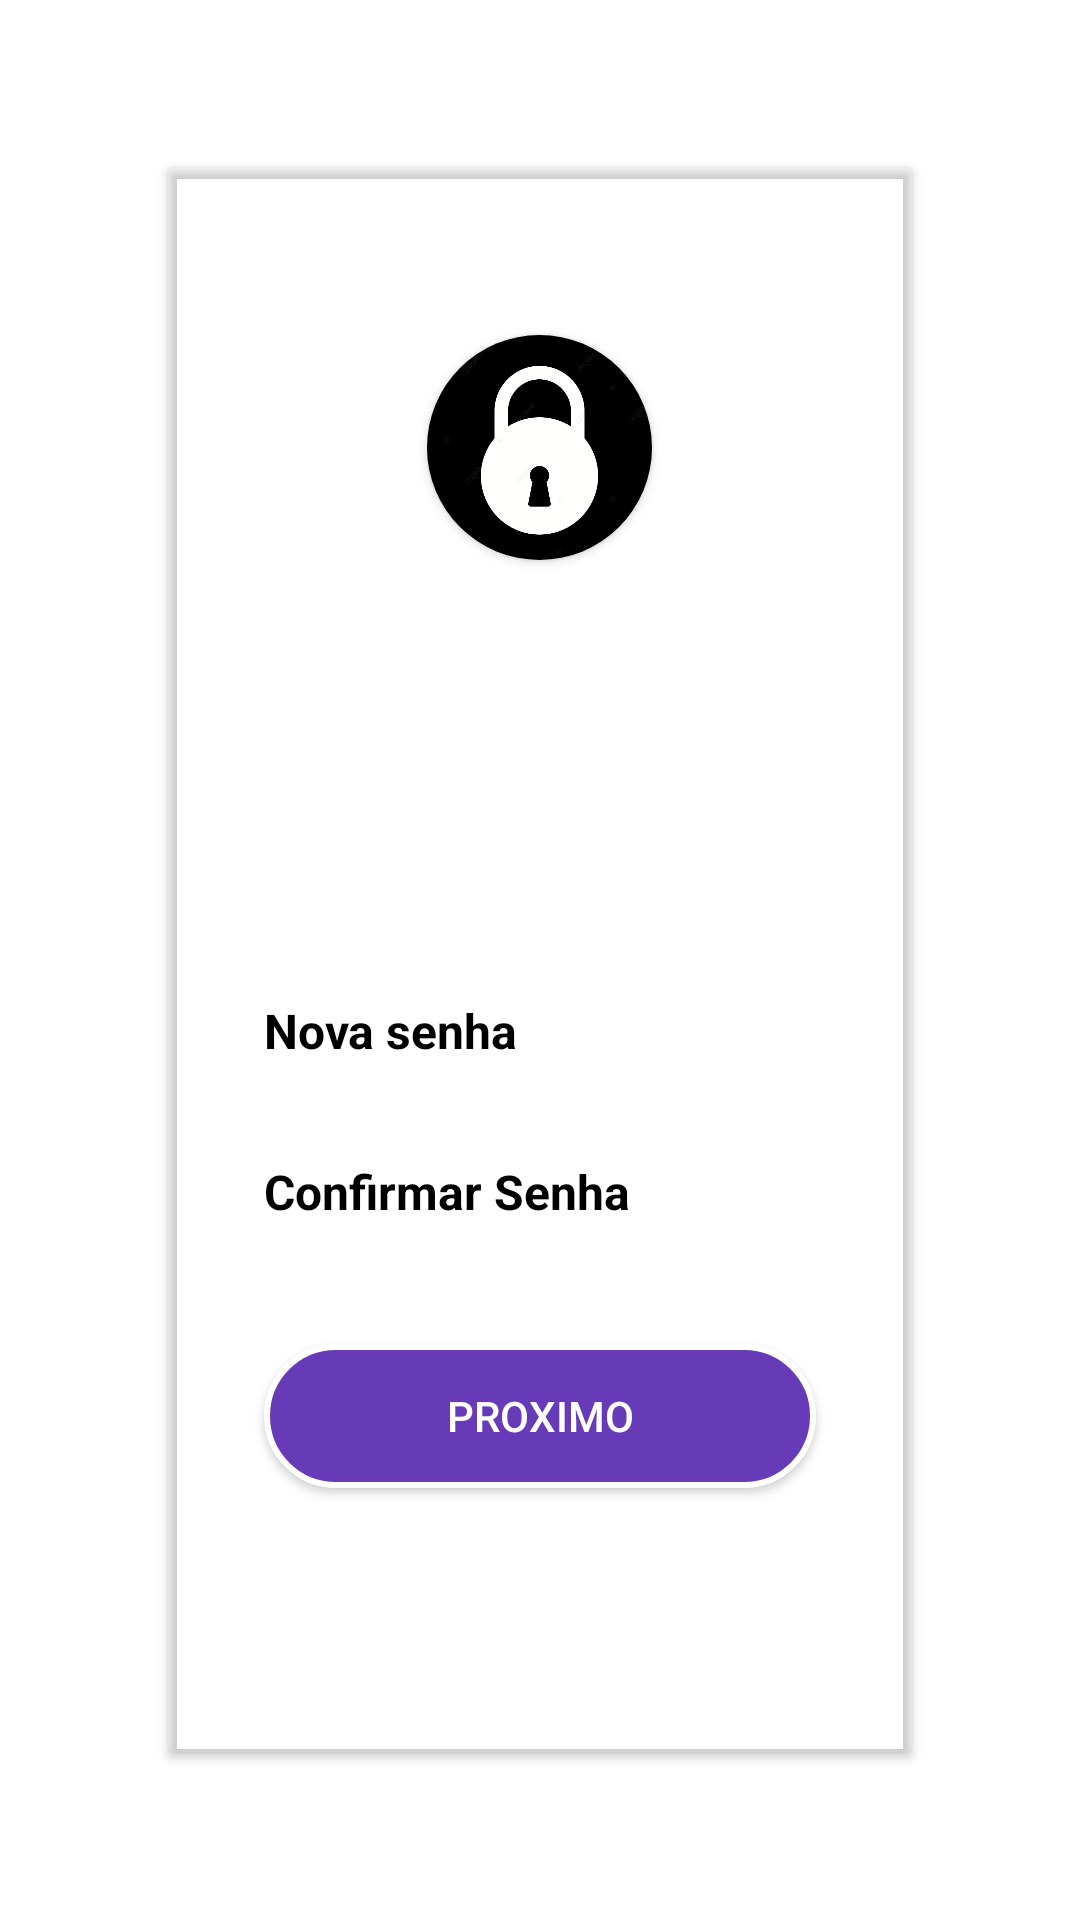

Android layout source for this screen:
<!-- AndroidManifest.xml: application theme Theme.Ferret -->
<!-- res/layout/activity_confirma.xml -->
<LinearLayout xmlns:android="http://schemas.android.com/apk/res/android"
    xmlns:app="http://schemas.android.com/apk/res-auto"
    xmlns:tools="http://schemas.android.com/tools"
    android:layout_width="match_parent"
    android:layout_height="match_parent"
    android:orientation="vertical"
    android:layout_gravity="center"
    android:background="@drawable/background"
    tools:context=".ConfirmarSenha">

    <androidx.cardview.widget.CardView
        android:layout_width="match_parent"
        android:layout_height="match_parent"
        android:layout_margin="56dp"
        app:cardBackgroundColor="@android:color/transparent"
        android:elevation="8dp">


        <LinearLayout
            android:layout_width="match_parent"
            android:layout_height="match_parent"
            android:orientation="vertical"
            android:gravity="center">


            <androidx.cardview.widget.CardView
                android:layout_width="75dp"
                android:layout_height="75dp"
                app:cardCornerRadius="50dp"
                app:cardBackgroundColor="@android:color/transparent"
                android:elevation="8dp">

                <ImageView
                    android:layout_width="match_parent"
                    android:layout_height="match_parent"
                    android:scaleType="centerCrop"
                    android:src="@drawable/senha" />




            </androidx.cardview.widget.CardView>


            <TextView
                android:layout_width="wrap_content"
                android:layout_height="wrap_content"
                android:text="@string/Redefinir"
                android:textColor="@android:color/white"
                android:textSize="24dp"
                android:layout_margin="16dp"
                android:textStyle="bold"/>

            <TextView
                android:layout_width="wrap_content"
                android:layout_height="wrap_content"
                android:text="@string/redefinir"
                android:layout_margin="18dp"
                android:textColor="@color/white"
                android:textSize="16sp" />

            <com.google.android.material.textfield.TextInputEditText
                style="@style/edit_text"
                android:drawableStart="@drawable/ic_baseline_person_24"
                android:hint="@string/Nova" />

            <com.google.android.material.textfield.TextInputEditText
                style="@style/edit_text"
                android:drawableStart="@drawable/ic_baseline_person_24"
                android:hint="@string/Conf" />


            <androidx.appcompat.widget.AppCompatButton
                android:layout_width="match_parent"
                android:layout_height="wrap_content"
                android:text="@string/Prox"
                android:textColor="@color/white"
                android:layout_margin="32dp"
                android:background="@drawable/shape_button"/>




        </LinearLayout>





    </androidx.cardview.widget.CardView>



</LinearLayout>
<!-- resources referenced by this layout -->
<resources>
  <color name="white">#FFFFFFFF</color>
  <!-- drawable senha: jpg bitmap (drawable-v24, 15216 bytes) -->
  <!-- drawable shape_button (drawable) -->
  <?xml version="1.0" encoding="utf-8"?>
  
  <shape xmlns:android="http://schemas.android.com/apk/res/android"
  
      android:shape="rectangle">
  
  
      <solid android:color="#673AB7" />
  
      <corners android:radius="24dp"/>
  
      <stroke
          android:width="2dp"
          android:color="@android:color/white"/>
  </shape>
  <string name="Conf">Confirmar Senha</string>
  <string name="Nova">Nova senha</string>
  <string name="Prox">Proximo</string>
  <string name="Redefinir">Redefinir Senha</string>
  <string name="redefinir">Preencha os campos abaixo.</string>
  <style name="edit_text">
  
          <item name="android:layout_width">match_parent</item>
          <item name="android:layout_height">wrap_content</item>
          <item name="android:textColor">@android:color/black</item>
          <item name="android:textColorHint">@android:color/black</item>
          <item name="android:textSize">16dp</item>
          <item name="android:textStyle">bold</item>
          <item name="android:background">@drawable/shape_edit_text</item>
          <item name="android:layout_marginLeft">24dp</item>
          <item name="android:layout_marginRight">24dp</item>
          <item name="android:layout_marginTop">16dp</item>
          <item name="android:padding">8dp</item>
      </style>
  <style name="Theme.Ferret" parent="Theme.MaterialComponents.DayNight.DarkActionBar">
          
          <item name="colorPrimary">@color/purple_500</item>
          <item name="colorPrimaryVariant">@color/purple_700</item>
          <item name="colorOnPrimary">@color/white</item>
          
          <item name="colorSecondary">@color/teal_200</item>
          <item name="colorSecondaryVariant">@color/teal_700</item>
          <item name="colorOnSecondary">@color/black</item>
          
          <item name="android:statusBarColor" tools:targetApi="l">?attr/colorPrimaryVariant</item>
          
      </style>
  <!-- drawable shape_edit_text (drawable) -->
  <?xml version="1.0" encoding="utf-8"?>
  
  <shape xmlns:android="http://schemas.android.com/apk/res/android"
  
      android:shape="rectangle">
  
      <solid android:color="@android:color/white"/>
  
      <corners android:radius="20dp"/>
  
  
  </shape>
  <color name="purple_500">#FF6200EE</color>
  <color name="purple_700">#FF3700B3</color>
  <color name="teal_200">#FF03DAC5</color>
  <color name="teal_700">#FF018786</color>
  <color name="black">#FF000000</color>
</resources>
